Image classification data set "vgg-skz-crack-dataset" (jyu1129/resnet50-crack-detection on GitHub). Class labels (2): crack, non crack.

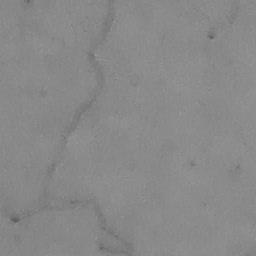
Label: crack

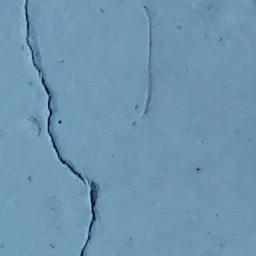
Label: crack

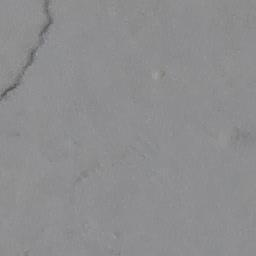
Label: crack

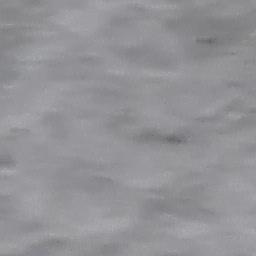
Label: non crack

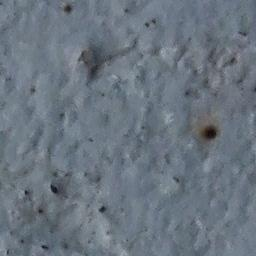
Label: non crack

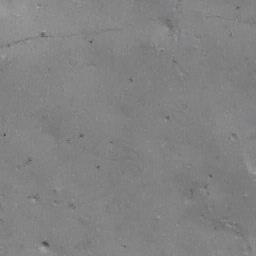
Label: non crack
